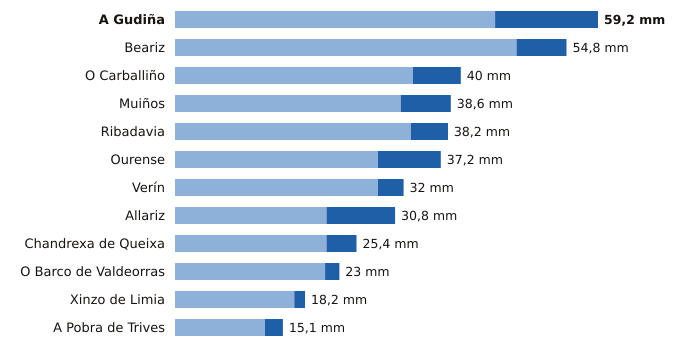

Values plotted in this chart, from the file beside it:
estacion, provincia, indicativo, mm_6_dias_anteriores, mm_hoy, mm_7_dias, horas_de_hoy
A Gudiña, Ourense, 2969U, 44.8, 14.4, 59.2, 3
Beariz, Ourense, 1696O, 47.8, 7.0, 54.8, 3
O Carballiño, Ourense, 1700X, 33.3, 6.7, 40.0, 8
Muiños, Ourense, 1738U, 31.6, 7.0, 38.6, 4
Ribadavia, Ourense, 1701X, 33.0, 5.2, 38.2, 7
Ourense, Ourense, 1690A, 28.4, 8.8, 37.2, 8
Verín, Ourense, 2978X, 28.4, 3.6, 32.0, 7
Allariz, Ourense, 1706A, 21.2, 9.6, 30.8, 5
Chandrexa de Queixa, Ourense, 1639X, 21.2, 4.2, 25.4, 8
O Barco de Valdeorras, Ourense, 1583X, 21.0, 2.0, 23.0, 4
Xinzo de Limia, Ourense, 1735X, 16.7, 1.5, 18.2, 8
A Pobra de Trives, Ourense, 1631E, 12.6, 2.5, 15.1, 8
